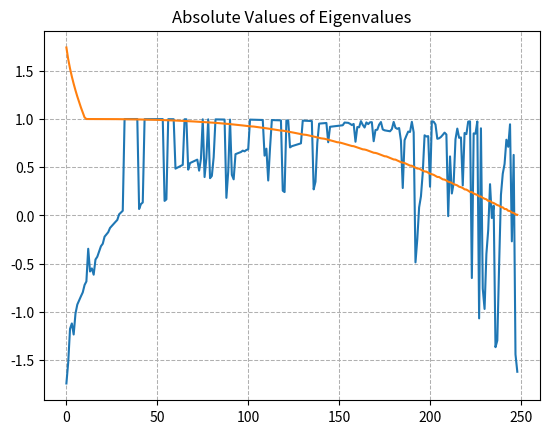

The matplotlib source for this figure:
import numpy as np
from scipy.optimize import root
import math
import matplotlib.pyplot as plt
from scipy.stats import norm
from numpy.linalg import eig

def euroCall(S, K, T, r, sigma):
    d1 = (np.log(S / K) + (r + (sigma ** 2) / 2) * T) / (sigma * (T ** 0.5))
    d2 = d1 - sigma * (T ** 0.5)
    return S * norm.cdf(d1) - K * np.exp(-r * T) * norm.cdf(d2)

def matrix(S, K1, K2, min, max, r, T, sigma, N1, N2, type, option):
    hs = (max-min)/N2
    ht = T / N1
    ss = np.arange(min, max + hs, hs)
    aa = 1 - (sigma * ss) ** 2 * ht / (hs ** 2) - r * ht
    ll = ((sigma * ss) ** 2) / 2 * (ht / (hs ** 2)) - (r * ss * ht) / (2 * hs)
    uu = ((sigma * ss) ** 2) / 2 * (ht / (hs ** 2)) + (r * ss * ht) / (2 * hs)
    AA = np.diag(aa[1:N2])
    upperLimit = uu[1:N2 - 1]
    lowerLimit = ll[2:N2]
    for i in range(len(upperLimit)):
        AA[i][i+1] = upperLimit[i]
        AA[i+1][i] = lowerLimit[i]
    if type == 'call':
        c2 = (ss - K1)[1: N2]
        c2[c2 < 0] = 0
        cVector = c2
        for i in range(N1):
            cVector = AA.dot(cVector)
            cVector[-1] = cVector[-1] + uu[N2 - 1] * (max - K1 * np.exp(-r * i * ht))
            if option == 'American':
                cVector = [x if x > y else y for x, y in zip(cVector, c2)]
    elif type == 'callspread':
        short = (ss - K2)[1:N2]
        long = (ss - K1)[1:N2]
        short[short < 0] = 0
        long[long < 0] = 0
        cVector = long - short
        c = cVector
        for i in range(N1):
            cVector = AA.dot(cVector)
            cVector[-1] = cVector[-1] + uu[N2 -1] * (max - (K1 - K2) * np.exp(-r * i * ht))
            if option == 'American':
                cVector = [x if x > y else y for x, y in zip(cVector, c)]
    return np.interp(S, ss[1:N2], cVector), AA


if __name__ == '__main__':

    S = 440
    K1 = 445
    K2 = 450
    T = 177/365
    r = 0.05
    min = 0
    max = 500
    Nt = 1000
    Ns = 250
    maxLst = [500, 1000, 1500]
    NtLst = [1000, 5000, 10000]

    # finding volatility( call values pulled from Bloomberg)
    callK1 = 29.84
    callK2 = 26.79
    vol1 = root(lambda x: euroCall(S, K1, T, r, x) - callK1, 0.1).x
    vol2 = root(lambda x: euroCall(S, K2, T, r, x) - callK2, 0.1).x

    sigma = (vol1 + vol2) / 2
    print(f'sigma = {sigma}')

    call = euroCall(S, K1, T, r, sigma)
    print(call)

    callPDE = []
    error = []

    for i in range(len(maxLst)):
        callPDE += [matrix(S, K1, K2, min, maxLst[i], r, T, sigma, NtLst[i], Ns, 'call', 'European')[0]]
    print(f'the descrete:  {callPDE}')

    error = abs((callPDE - call) / call)
    print(f'error is:  {error}')

    AA = matrix(S, K1, K2, min, max, r, T, sigma, Nt, Ns, 'call', 'European')[1]
    eigenValue = eig(AA)[0]
    absEig = sorted(abs(eigenValue), reverse=True)
    firstEig = absEig[0]

    plt.plot(eigenValue)
    plt.title('Raw Eigenvalues')
    plt.grid(linestyle='--', linewidth=0.75)
    plt.show()

    plt.title('Absolute Values of Eigenvalues')
    plt.grid(linestyle='--', linewidth=0.75)
    plt.plot(absEig)
    plt.show()

    #print(f'eigen values   {eigenValue}')
    #print(f'absolute values  {absEig}')
    print(f'first eigenvalue   {firstEig}')

    spreadEuro = matrix(S, K1, K2, min, max, r, T, sigma, Nt, Ns, 'callspread', 'European')[0]
    print(f'spread call value(euro):  {spreadEuro}')

    spreadAmerican = matrix(S, K1, K2, min, max, r, T, sigma, Nt, Ns, 'callspread', 'American')[0]
    print(f'spread call value(american):  {spreadAmerican}')

    print(f'premium:  {spreadAmerican - spreadEuro}')